Run: headless pygame with SDL's dummy video driver; simulated clock (each Clock.tick advances the game by its frame time, no real sleeping); random seed 0; keys injected as events and as key.get_pressed() state; mouse plan: one left click at the window centre at the start of phase 2, then a move to the lower-right quarter at the start of phase 3.
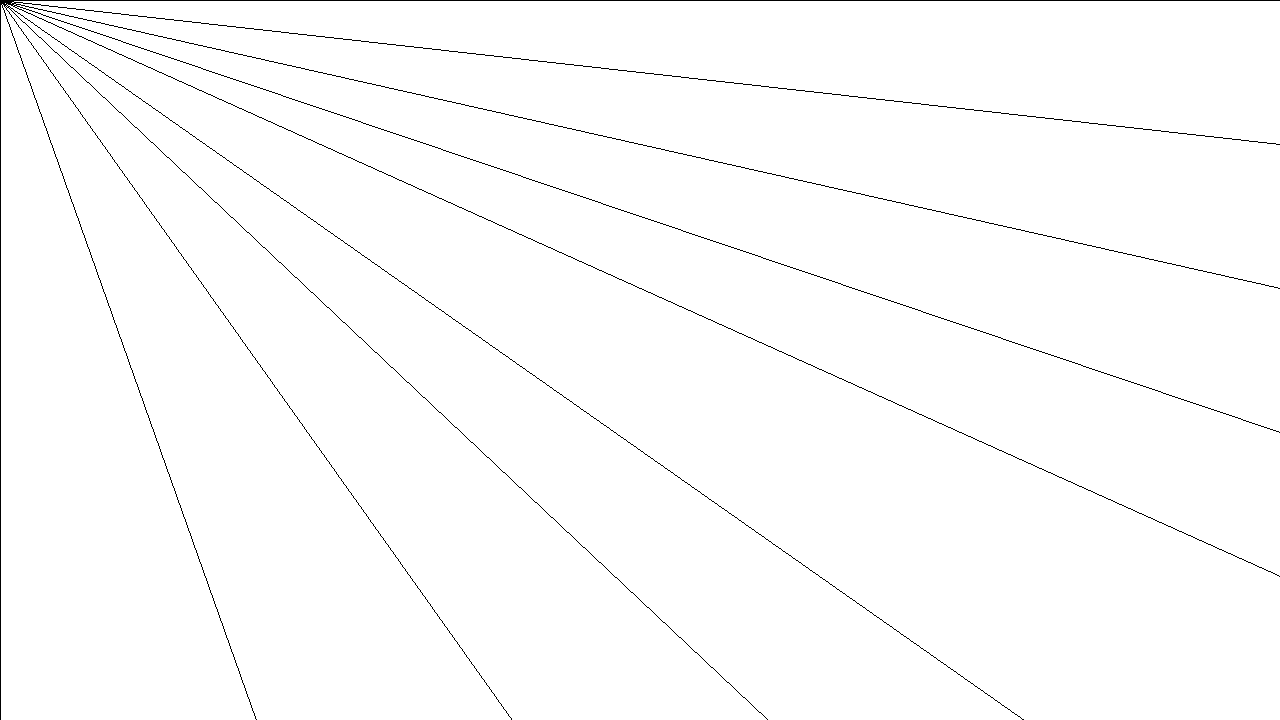
Frame 1 of 4 · flips 1–60 · no input
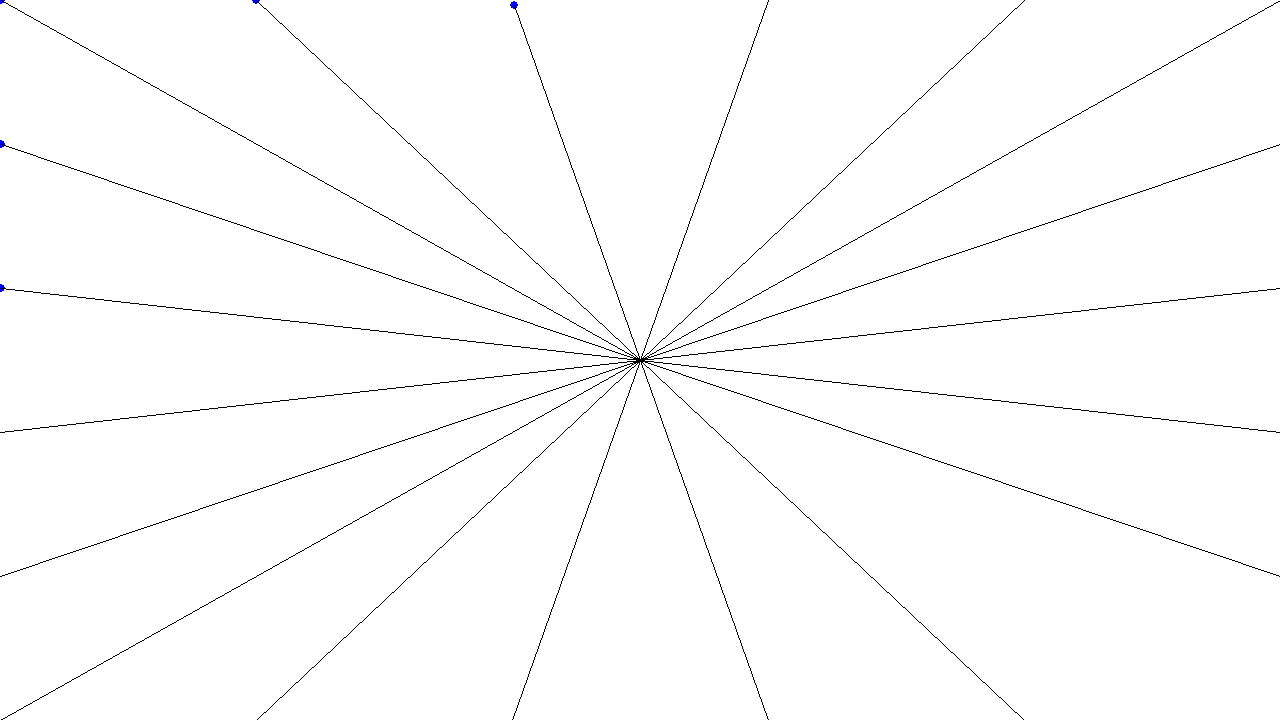
Frame 2 of 4 · flips 61–180 · clicked the window centre · tapped SPACE, RETURN · held RIGHT (→), D
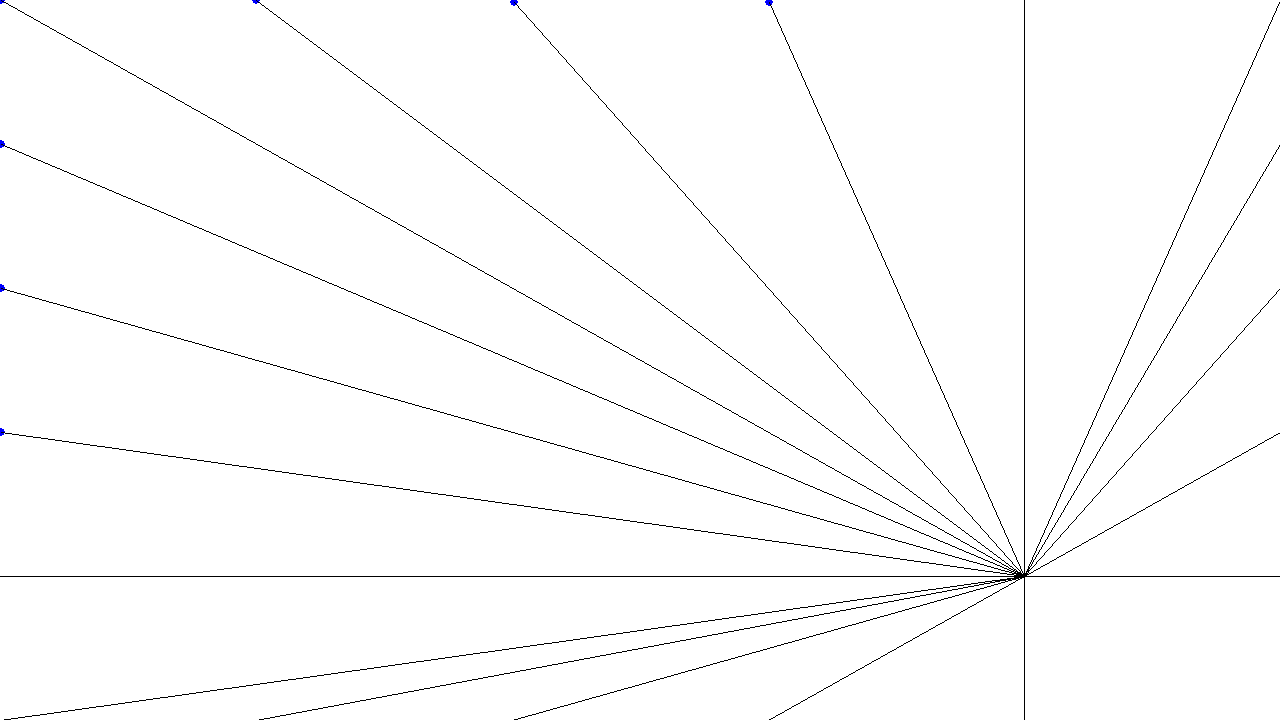
Frame 3 of 4 · flips 181–300 · moved the mouse to the lower-right quarter · held DOWN (↓), S
Frame 4 of 4 · flips 301–420 · held LEFT (←), A, UP (↑), W · screen unchanged from frame 3, image omitted

The pygame program that drew these frames:

import pygame

(width, height) = (1280, 720)
screen = pygame.display.set_mode((width, height))
pygame.display.set_caption('Shadows')
mainclock = pygame.time.Clock()

class Ray():
    def __init__(self, start_point, end_point, colliding_obstacle):
        self.start_point = start_point
        self.end_point = end_point
        self.colliding_obstacle = colliding_obstacle
    def draw(self):
        pygame.draw.line(screen, (0,0,0), self.start_point, self.end_point)
    def cast(self, target):
        self.start_point = pygame.mouse.get_pos()
        self.end_point = target
        x_change = target[0] - self.start_point[0]
        y_change = target[1] - self.start_point[1]
        error_margin = 2
        if x_change == 0:
            x_change += 1
        if y_change == 0:
            y_change += 1
        if (y_change / (x_change/3)) > 20 or (y_change / (x_change/3)) < -20 :
            y_change /= 100
            x_change /= 100
        else:
            y_change /= (x_change/3)
            x_change = 3
            
        cur_x = self.start_point[0]
        cur_y = self.start_point[1]
        for x in range(int((self.start_point[0] - target[0])//x_change)):
            for y in range(int((self.start_point[1] - target[1])//y_change)):
                # pygame.draw.circle(screen, (0,0,255), (cur_x, cur_y), 4)
                if (cur_x < (target[0] + x_change) and (cur_x > target[0] - x_change)) and (cur_y < (target[1] + y_change) and (cur_y > target[1] - y_change)):
                    self.end_point = (cur_x, cur_y)
                    pygame.draw.circle(screen, (0,0,255), (cur_x, cur_y), 4)
                    return
                cur_x -= x_change
                cur_y -= y_change


screen.fill((255,255,255))
pygame.display.flip()

obstacles = [(100,100,100), (300, 400, 50), (700, 400, 10)]
testray = Ray(None, None, None)
rays = []


running = True
while running:
    raynum = 20
    for event in pygame.event.get():
        if event.type == pygame.QUIT:
            running = False
    screen.fill((255,255,255))
    raynum /= 4
    for i in range(int(raynum)):
        ray = Ray(pygame.mouse.get_pos(), None, None)
        rays.append(ray)
        ray.cast((i*(width//raynum),0))
        ray.draw()

        ray = Ray(pygame.mouse.get_pos(), None, None)
        rays.append(ray)
        ray.cast((i*(width//raynum),height))
        ray.draw()

        ray = Ray(pygame.mouse.get_pos(), None, None)
        rays.append(ray)
        ray.cast((0,i*(height//raynum)))
        ray.draw()


        ray = Ray(pygame.mouse.get_pos(), None, None)
        rays.append(ray)
        ray.cast((width,i*(height//raynum)))
        ray.draw()
    pygame.display.flip()
    mainclock.tick(60)
